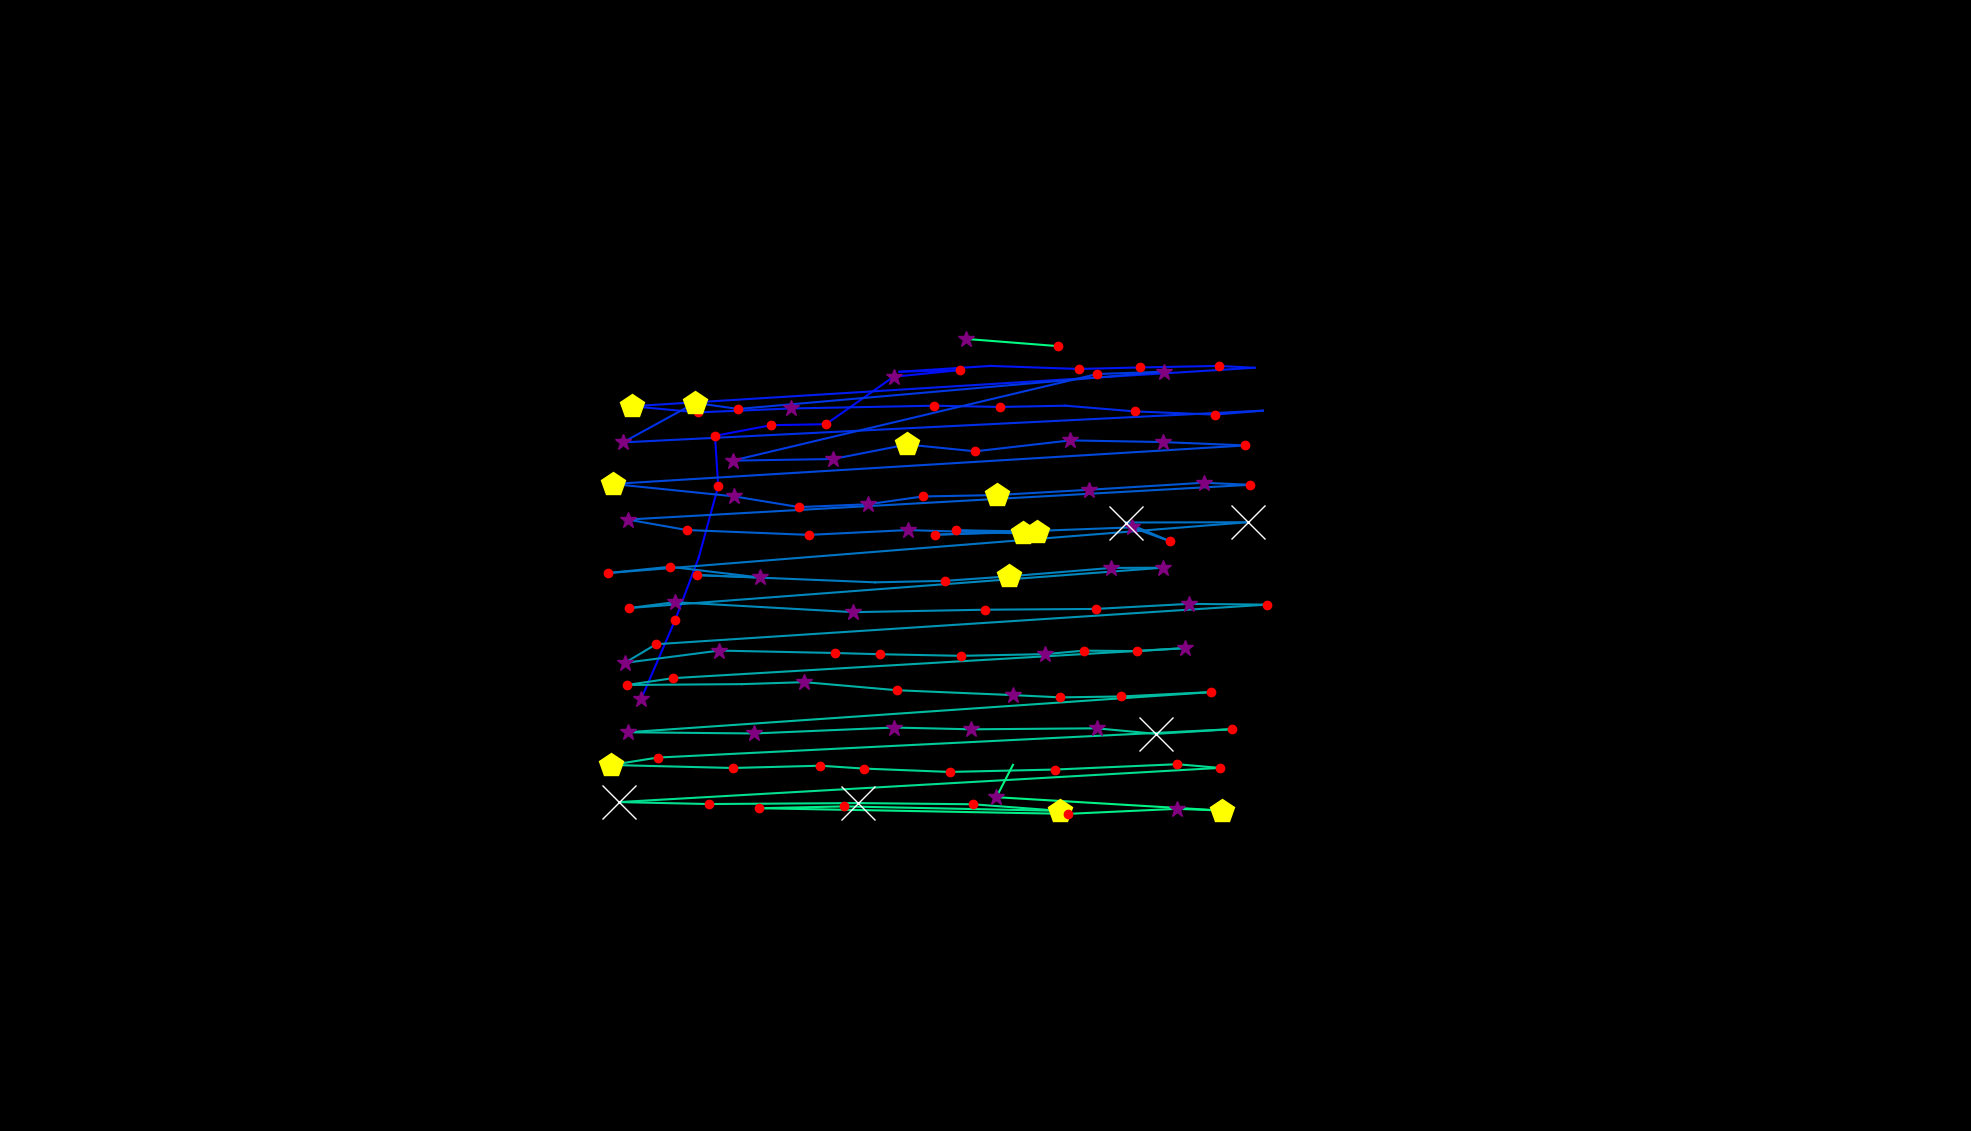

The file beside this chart, header and first rows:
, fixation_id, timestamp, avg_gaze_x, avg_gaze_y, duration
0, 166.0, 55607, 832.6, 560.8, 277.1
1, 167.0, 56040, 876.7, 663.4, 132.5
2, 168.0, 56233, 907.3, 744.2, 96.39
3, 169.0, 56366, 932.7, 837.4, 120.5
4, 170.0, 56534, 928.6, 902.8, 144.6
5, 171.0, 56727, 1002, 916.6, 132.5
6, 172.0, 57245, 1073, 917.9, 168.7
7, 173.0, 57535, 1160, 979.5, 373.5
8, 174.0, 57956, 1246, 988.1, 168.7
9, 175.0, 58161, 1168, 986.1, 72.29
10, 176.0, 58414, 1286, 993.6, 12.05
11, 177.0, 58559, 1401, 989.7, 228.9
12, 178.0, 58812, 1480, 991.6, 228.9
13, 179.0, 59149, 1583, 993.6, 156.6
14, 180.0, 59330, 1629, 991.2, 96.39
15, 181.0, 59583, 820.6, 941.2, 445.8
16, 182.0, 60077, 906.4, 933.2, 216.9
17, 183.0, 60318, 1027, 938.3, 349.4
18, 184.0, 60740, 1213, 941.9, 144.6
19, 185.0, 60908, 1299, 940.3, 168.7
20, 186.0, 61125, 1384, 941.9, 96.39
21, 187.0, 61318, 1474, 934.5, 204.8
22, 188.0, 61547, 1578, 930.4, 241
23, 189.0, 61812, 1640, 935.5, 96.39
24, 190.0, 62029, 809, 894.3, 361.5
25, 191.0, 62463, 902.7, 945.6, 482
26, 192.0, 62969, 958.7, 937.7, 132.5
27, 193.0, 63198, 1512, 986.1, 253
28, 194.0, 63475, 1425, 983.1, 156.6
29, 195.0, 63788, 951.4, 870.6, 313.3
30, 196.0, 64186, 1082, 872.7, 253
31, 197.0, 64499, 1178, 891.6, 445.8
32, 198.0, 64969, 1267, 882.7, 228.9
33, 199.0, 65282, 1390, 896.9, 361.5
34, 200.0, 65692, 1510, 894.7, 373.5
35, 201.0, 66089, 1618, 890.3, 168.7
36, 202.0, 66354, 795.7, 840.3, 421.7
37, 203.0, 66836, 952.7, 824.3, 253
38, 204.0, 67114, 1038, 810.3, 120.5
39, 205.0, 67282, 1127, 813.9, 277.1
40, 206.0, 67644, 1198, 824, 168.7
41, 207.0, 67909, 1294, 825.9, 506.1
42, 208.0, 68439, 1415, 832.8, 385.6
43, 209.0, 68885, 1563, 841.9, 253
44, 210.0, 69174, 1623, 839.2, 156.6
45, 211.0, 69427, 815, 794.1, 277.1
46, 212.0, 69728, 891.9, 780.5, 216.9
47, 213.0, 70042, 1051, 774.2, 216.9
48, 214.0, 70282, 1179, 780.4, 289.2
49, 215.0, 70632, 1328, 776, 409.7
50, 216.0, 71066, 1242, 780.2, 241
51, 217.0, 71331, 1347, 778.5, 409.7
52, 218.0, 71765, 1214, 774.4, 216.9
53, 219.0, 72090, 1470, 783.9, 289.2
54, 220.0, 72403, 1520, 765.8, 132.5
55, 221.0, 72608, 1462, 790.2, 1675
56, 222.0, 74307, 1620, 790.6, 554.3
57, 223.0, 75090, 789.6, 724.6, 156.6
58, 224.0, 75331, 870.1, 732.7, 192.8
59, 225.0, 75560, 986.6, 718.9, 373.5
... 63 more rows
